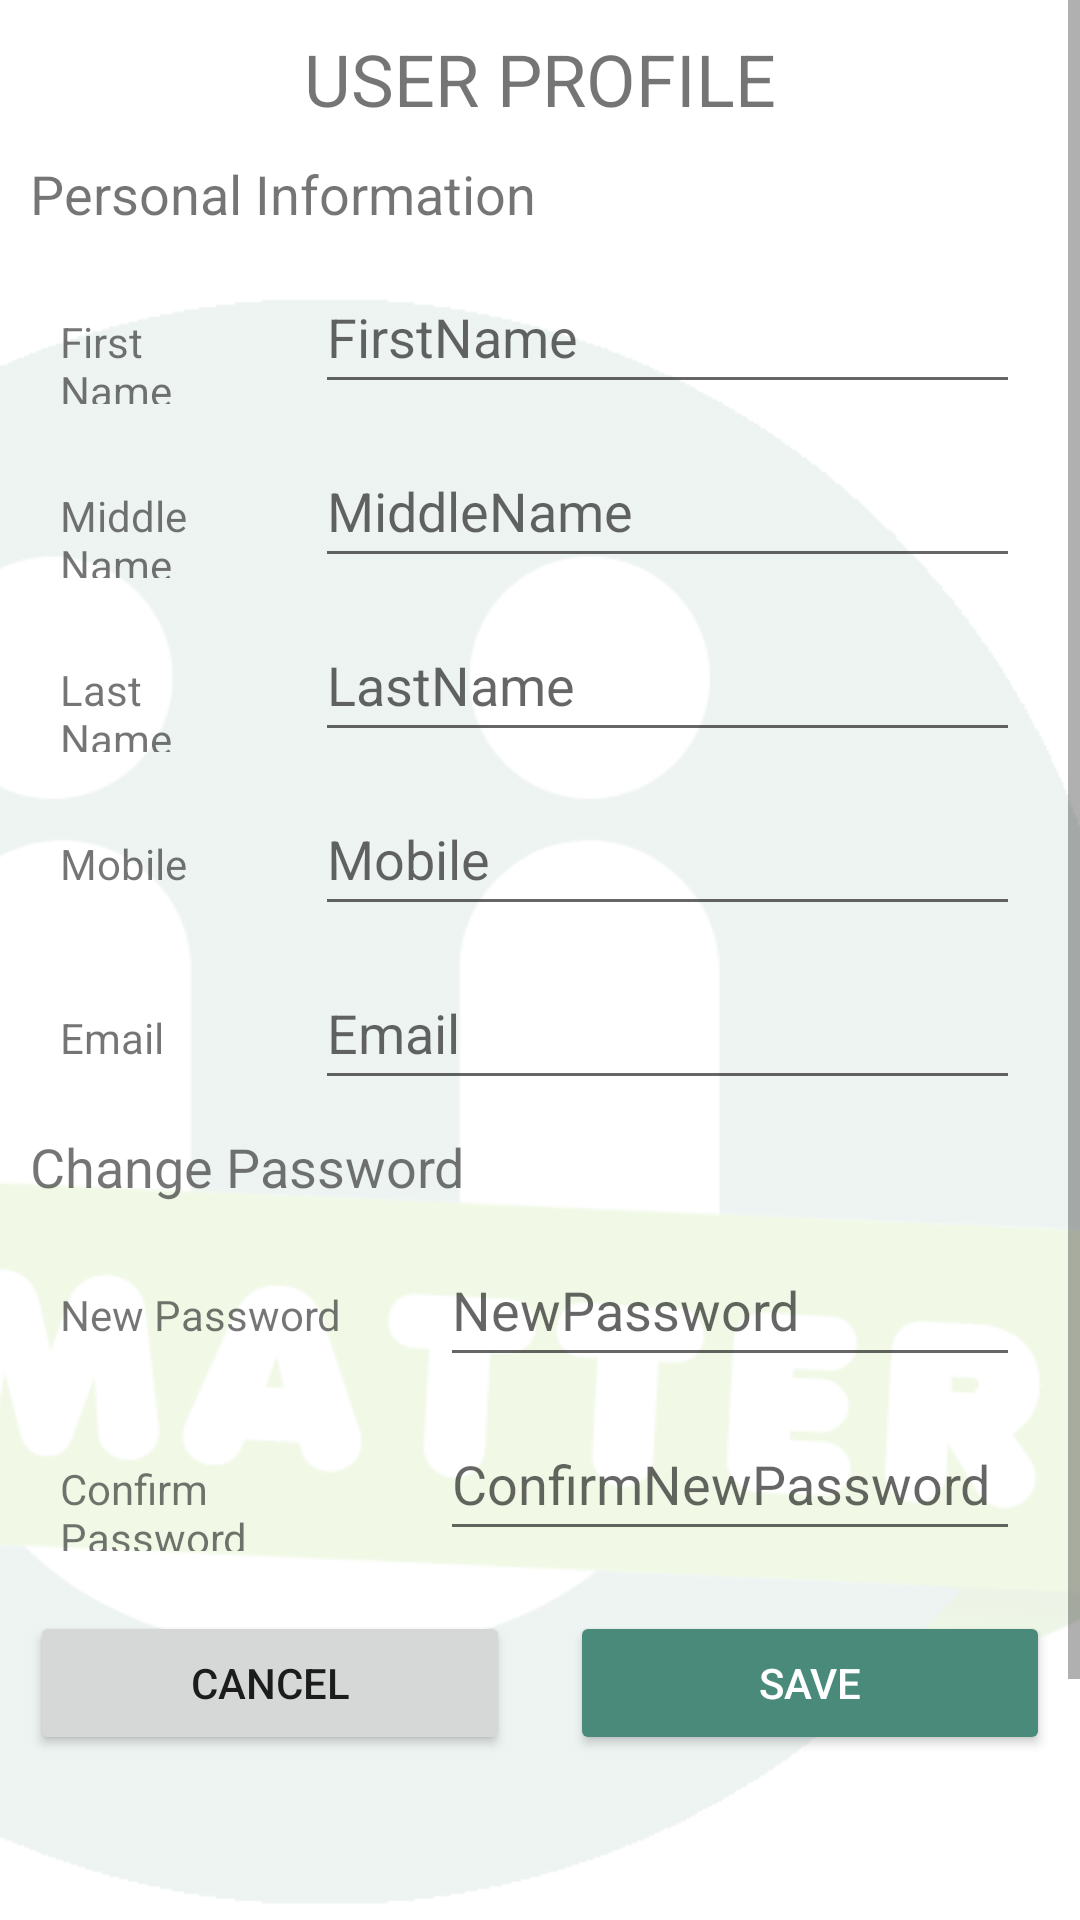

Reconstruct the res/layout file that produces this screen, plus the resources it refers to.
<!-- AndroidManifest.xml: application theme Theme.UMatter -->
<!-- res/layout/activity_user_profile.xml -->
<?xml version="1.0" encoding="utf-8"?>
<ScrollView xmlns:android="http://schemas.android.com/apk/res/android"
    xmlns:app="http://schemas.android.com/apk/res-auto"
    xmlns:tools="http://schemas.android.com/tools"
    android:layout_width="match_parent"
    android:layout_height="match_parent"
    tools:context=".UserProfile">

    <androidx.constraintlayout.widget.ConstraintLayout

        android:layout_width="match_parent"
        android:layout_height="match_parent"
        tools:context=".Register">

    <ImageView
        android:id="@+id/imageView2"
        android:layout_width="411dp"
        android:layout_height="730dp"
        android:layout_marginStart="1dp"
        android:layout_marginTop="1dp"
        android:layout_marginEnd="1dp"
        android:layout_marginBottom="1dp"
        android:alpha=".1"
        app:layout_constraintBottom_toBottomOf="parent"
        app:layout_constraintEnd_toEndOf="parent"
        app:layout_constraintStart_toStartOf="parent"
        app:layout_constraintTop_toTopOf="parent"
        app:srcCompat="@drawable/umatter_logocrop" />
    <LinearLayout
        android:layout_width="match_parent"
        android:layout_height="match_parent"
        android:orientation="vertical">

        <TextView
            android:id="@+id/tvUserProfile"
            android:layout_width="match_parent"
            android:layout_height="wrap_content"
            android:layout_margin="10dp"
            android:text="USER PROFILE"
            android:textAlignment="center"
            android:textSize="24sp" />

        <TextView
            android:id="@+id/tvPersonalInformation"
            android:layout_width="match_parent"
            android:layout_height="wrap_content"
            android:layout_marginLeft="10dp"
            android:layout_marginRight="10dp"
            android:layout_marginBottom="10dp"
            android:text="Personal Information"
            android:textSize="18sp" />

        <LinearLayout
            android:layout_width="match_parent"
            android:layout_height="48dp"
            android:layout_marginLeft="10dp"
            android:layout_marginRight="10dp"
            android:layout_marginBottom="10dp"
            android:orientation="horizontal">

            <TextView
                android:id="@+id/tvFirstName"
                android:layout_width="40dp"
                android:layout_height="wrap_content"
                android:layout_marginLeft="10dp"
                android:layout_marginRight="10dp"
                android:layout_weight="1"
                android:text="First Name" />

            <EditText
                android:id="@+id/etvFirstName"
                android:layout_width="wrap_content"
                android:layout_height="wrap_content"
                android:layout_marginLeft="10dp"
                android:layout_marginRight="10dp"
                android:layout_weight="1"
                android:ems="10"
                android:hint="FirstName"
                android:inputType="textPersonName"
                android:minHeight="48dp" />

        </LinearLayout>

        <LinearLayout
            android:layout_width="match_parent"
            android:layout_height="48dp"
            android:layout_marginLeft="10dp"
            android:layout_marginRight="10dp"
            android:layout_marginBottom="10dp"
            android:orientation="horizontal">

            <TextView
                android:id="@+id/tvMiddleName"
                android:layout_width="40dp"
                android:layout_height="wrap_content"
                android:layout_marginLeft="10dp"
                android:layout_marginRight="10dp"
                android:layout_weight="1"
                android:text="Middle Name" />

            <EditText
                android:id="@+id/etvMiddleName"
                android:layout_width="wrap_content"
                android:layout_height="wrap_content"
                android:layout_marginLeft="10dp"
                android:layout_marginRight="10dp"
                android:layout_weight="1"
                android:ems="10"
                android:hint="MiddleName"
                android:inputType="textPersonName"
                android:minHeight="48dp" />
        </LinearLayout>

        <LinearLayout
            android:layout_width="match_parent"
            android:layout_height="48dp"
            android:layout_marginLeft="10dp"
            android:layout_marginRight="10dp"
            android:layout_marginBottom="10dp"
            android:orientation="horizontal">

            <TextView
                android:id="@+id/tvLastName"
                android:layout_width="40dp"
                android:layout_height="wrap_content"
                android:layout_marginLeft="10dp"
                android:layout_marginRight="10dp"
                android:layout_weight="1"
                android:text="Last Name" />

            <EditText
                android:id="@+id/etvLastName"
                android:layout_width="wrap_content"
                android:layout_height="wrap_content"
                android:layout_marginLeft="10dp"
                android:layout_marginRight="10dp"
                android:layout_weight="1"
                android:ems="10"
                android:hint="LastName"
                android:inputType="textPersonName"
                android:minHeight="48dp" />
        </LinearLayout>

        <LinearLayout
            android:layout_width="match_parent"
            android:layout_height="48dp"
            android:layout_marginLeft="10dp"
            android:layout_marginRight="10dp"
            android:layout_marginBottom="10dp"
            android:orientation="horizontal">

            <TextView
                android:id="@+id/tvMobile"
                android:layout_width="40dp"
                android:layout_height="wrap_content"
                android:layout_marginLeft="10dp"
                android:layout_marginRight="10dp"
                android:layout_weight="1"
                android:text="Mobile" />

            <EditText
                android:id="@+id/etvMobile"
                android:layout_width="wrap_content"
                android:layout_height="wrap_content"
                android:layout_marginLeft="10dp"
                android:layout_marginRight="10dp"
                android:layout_weight="1"
                android:ems="10"
                android:hint="Mobile"
                android:inputType="phone"
                android:minHeight="48dp" />

        </LinearLayout>

        <LinearLayout
            android:layout_width="match_parent"
            android:layout_height="48dp"
            android:layout_marginLeft="10dp"
            android:layout_marginRight="10dp"
            android:layout_marginBottom="10dp"
            android:orientation="horizontal">

            <TextView
                android:id="@+id/tvEmail"
                android:layout_width="40dp"
                android:layout_height="wrap_content"
                android:layout_marginLeft="10dp"
                android:layout_marginRight="10dp"
                android:layout_weight="1"
                android:text="Email" />

            <EditText
                android:id="@+id/etvEmail"
                android:layout_width="wrap_content"
                android:layout_height="wrap_content"
                android:layout_marginLeft="10dp"
                android:layout_marginRight="10dp"
                android:layout_weight="1"
                android:ems="10"
                android:hint="Email"
                android:inputType="textEmailAddress"
                android:minHeight="48dp" />

        </LinearLayout>

        <TextView
            android:id="@+id/tvChangePassword"
            android:layout_width="match_parent"
            android:layout_height="wrap_content"
            android:layout_marginLeft="10dp"
            android:layout_marginRight="10dp"
            android:layout_marginBottom="10dp"
            android:text="Change Password"
            android:textSize="18sp" />

        <LinearLayout
            android:layout_width="match_parent"
            android:layout_height="48dp"
            android:layout_marginLeft="10dp"
            android:layout_marginRight="10dp"
            android:layout_marginBottom="10dp"
            android:orientation="horizontal">

            <TextView
                android:id="@+id/tvNewPassword"
                android:layout_width="123dp"
                android:layout_height="wrap_content"
                android:layout_marginLeft="10dp"
                android:layout_marginRight="10dp"
                android:layout_weight="1"
                android:text="New Password" />

            <EditText
                android:id="@+id/etvNewPassword"
                android:layout_width="wrap_content"
                android:layout_height="wrap_content"
                android:layout_marginLeft="10dp"
                android:layout_marginRight="10dp"
                android:layout_weight="1"
                android:ems="10"
                android:hint="NewPassword"
                android:inputType="textPassword"
                android:minHeight="48dp" />

        </LinearLayout>

        <LinearLayout
            android:layout_width="match_parent"
            android:layout_height="48dp"
            android:layout_marginLeft="10dp"
            android:layout_marginRight="10dp"
            android:layout_marginBottom="10dp"
            android:orientation="horizontal">

            <TextView
                android:id="@+id/tvNewPasswordConfirm"
                android:layout_width="123dp"
                android:layout_height="wrap_content"
                android:layout_marginLeft="10dp"
                android:layout_marginRight="10dp"
                android:layout_weight="1"
                android:text="Confirm Password" />

            <EditText
                android:id="@+id/etvNewPasswordConfirm"
                android:layout_width="wrap_content"
                android:layout_height="wrap_content"
                android:layout_marginLeft="10dp"
                android:layout_marginRight="10dp"
                android:layout_weight="1"
                android:ems="10"
                android:hint="ConfirmNewPassword"
                android:inputType="textPassword"
                android:minHeight="48dp" />

        </LinearLayout>

        <LinearLayout
            android:layout_width="match_parent"
            android:layout_height="58dp"
            android:layout_marginTop="10dp"
            android:orientation="horizontal">

            <Button
                android:id="@+id/btnCancel"
                android:layout_width="wrap_content"
                android:layout_height="wrap_content"
                android:layout_marginLeft="10dp"
                android:layout_marginRight="10dp"
                android:layout_weight="1"
                android:text="Cancel" />

            <Button
                android:id="@+id/btnRegisterSave"
                android:layout_width="wrap_content"
                android:layout_height="wrap_content"
                android:layout_marginLeft="10dp"
                android:layout_marginRight="10dp"
                android:layout_weight="1"
                android:backgroundTint="#4A8A7A"
                android:text="Save"
                android:textColor="#FFFFFF" />
        </LinearLayout>

    </LinearLayout>
    </androidx.constraintlayout.widget.ConstraintLayout>
</ScrollView>
<!-- resources referenced by this layout -->
<resources>
  <!-- drawable umatter_logocrop: png bitmap (drawable-v24, 36018 bytes) -->
  <style name="Theme.UMatter" parent="Theme.MaterialComponents.DayNight.NoActionBar">
          
          <item name="colorPrimary">@color/green_main</item>
          <item name="colorPrimaryVariant">@color/green_variant</item>
          <item name="colorOnPrimary">@color/white</item>
          
          <item name="colorSecondary">@color/teal_200</item>
          <item name="colorSecondaryVariant">@color/teal_700</item>
          <item name="colorOnSecondary">@color/black</item>
          
          <item name="android:statusBarColor" tools:targetApi="l">?attr/colorPrimaryVariant</item>
          
      </style>
  <color name="green_main">#4a8a7a</color>
  <color name="green_variant">#195c4e</color>
  <color name="white">#FFFFFFFF</color>
  <color name="teal_200">#FF03DAC5</color>
  <color name="teal_700">#FF018786</color>
  <color name="black">#FF000000</color>
</resources>
